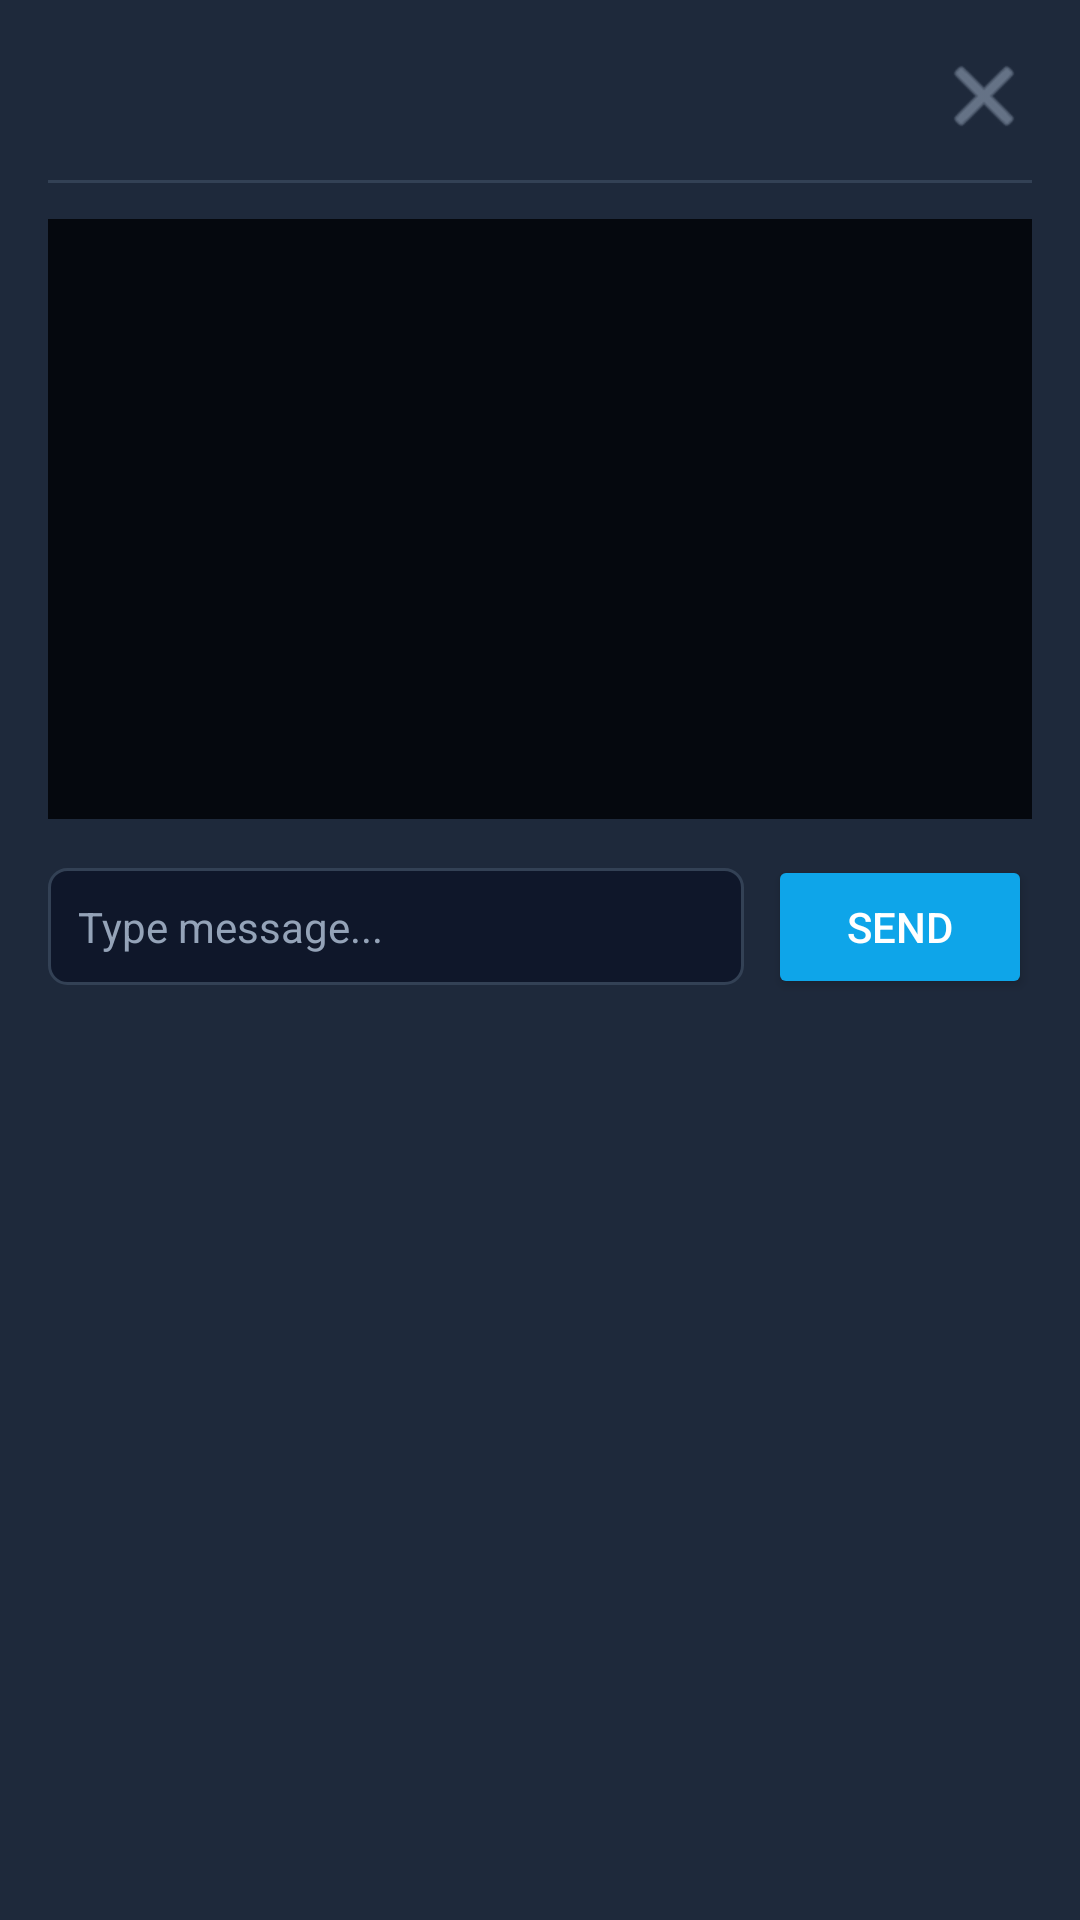

Write the Android layout XML for this screen, with the resource values it uses.
<!-- AndroidManifest.xml: application theme Theme.P2PMesh -->
<!-- res/layout/dialog_private_chat.xml -->
<?xml version="1.0" encoding="utf-8"?>
<LinearLayout xmlns:android="http://schemas.android.com/apk/res/android"
    xmlns:app="http://schemas.android.com/apk/res-auto"
    xmlns:tools="http://schemas.android.com/tools"
    android:layout_width="match_parent"
    android:layout_height="wrap_content"
    android:orientation="vertical"
    android:background="@color/surface_card"
    android:padding="16dp">

    
    <RelativeLayout
        android:layout_width="match_parent"
        android:layout_height="wrap_content"
        android:layout_marginBottom="12dp">

        <TextView
            android:id="@+id/tvChatTitle"
            android:layout_width="wrap_content"
            android:layout_height="wrap_content"
            android:layout_alignParentStart="true"
            android:layout_centerVertical="true"
            tools:text="Private Mesh Chat with Bob"
            android:textColor="@color/accent"
            android:textSize="16sp"
            android:textStyle="bold" />

        <ImageButton
            android:id="@+id/btnCloseChat"
            android:layout_width="32dp"
            android:layout_height="32dp"
            android:layout_alignParentEnd="true"
            android:layout_centerVertical="true"
            android:background="?attr/selectableItemBackgroundBorderless"
            android:src="@android:drawable/ic_menu_close_clear_cancel"
            app:tint="@color/text_secondary"
            android:contentDescription="@string/close" />
    </RelativeLayout>

    <View
        android:layout_width="match_parent"
        android:layout_height="1dp"
        android:background="@color/divider_color"
        android:layout_marginBottom="12dp" />

    
    <ScrollView
        android:id="@+id/svChatHistory"
        android:layout_width="match_parent"
        android:layout_height="200dp"
        android:background="#05080E"
        android:padding="8dp"
        android:layout_marginBottom="12dp">

        <TextView
            android:id="@+id/tvChatHistory"
            android:layout_width="match_parent"
            android:layout_height="wrap_content"
            android:textColor="@color/text_primary"
            android:textSize="13sp"
            android:lineSpacingExtra="4dp"
            tools:text="[Alice]: Hello Bob!\n[Bob]: Hey Alice, mesh connected!\n" />
    </ScrollView>

    
    <LinearLayout
        android:layout_width="match_parent"
        android:layout_height="wrap_content"
        android:orientation="horizontal">

        <EditText
            android:id="@+id/etChatMessage"
            android:layout_width="0dp"
            android:layout_height="wrap_content"
            android:layout_weight="1"
            android:hint="@string/type_message_hint"
            android:textColorHint="@color/text_secondary"
            android:textColor="@color/text_primary"
            android:background="@drawable/bg_input_box"
            android:padding="10dp"
            android:textSize="14sp"
            android:inputType="textShortMessage" />

        <Button
            android:id="@+id/btnSendChat"
            android:layout_width="wrap_content"
            android:layout_height="wrap_content"
            android:layout_marginStart="8dp"
            android:text="@string/send"
            android:textColor="@color/white"
            android:backgroundTint="@color/accent" />
    </LinearLayout>

</LinearLayout>
<!-- resources referenced by this layout -->
<resources>
  <color name="accent">#0EA5E9</color>
  <color name="divider_color">#334155</color>
  <color name="surface_card">#1E293B</color>
  <color name="text_primary">#F8FAFC</color>
  <color name="text_secondary">#94A3B8</color>
  <color name="white">#FFFFFFFF</color>
  <!-- drawable bg_input_box (drawable) -->
  <?xml version="1.0" encoding="utf-8"?>
  <shape xmlns:android="http://schemas.android.com/apk/res/android"
      android:shape="rectangle">
      <solid android:color="@color/primary_variant" />
      <corners android:radius="6dp" />
      <stroke android:width="1dp" android:color="@color/divider_color" />
  </shape>
  <string name="close">Close</string>
  <string name="send">Send</string>
  <string name="type_message_hint">Type message...</string>
  <style name="Theme.P2PMesh" parent="Theme.Material3.DayNight.NoActionBar">
          <item name="colorPrimary">@color/accent</item>
          <item name="colorOnPrimary">@color/white</item>
          <item name="colorContainer">@color/surface_card</item>
          <item name="android:statusBarColor">@color/primary_variant</item>
          <item name="android:windowBackground">@color/background_dark</item>
      </style>
  <color name="primary_variant">#0F172A</color>
  <color name="background_dark">#0B0F17</color>
</resources>
